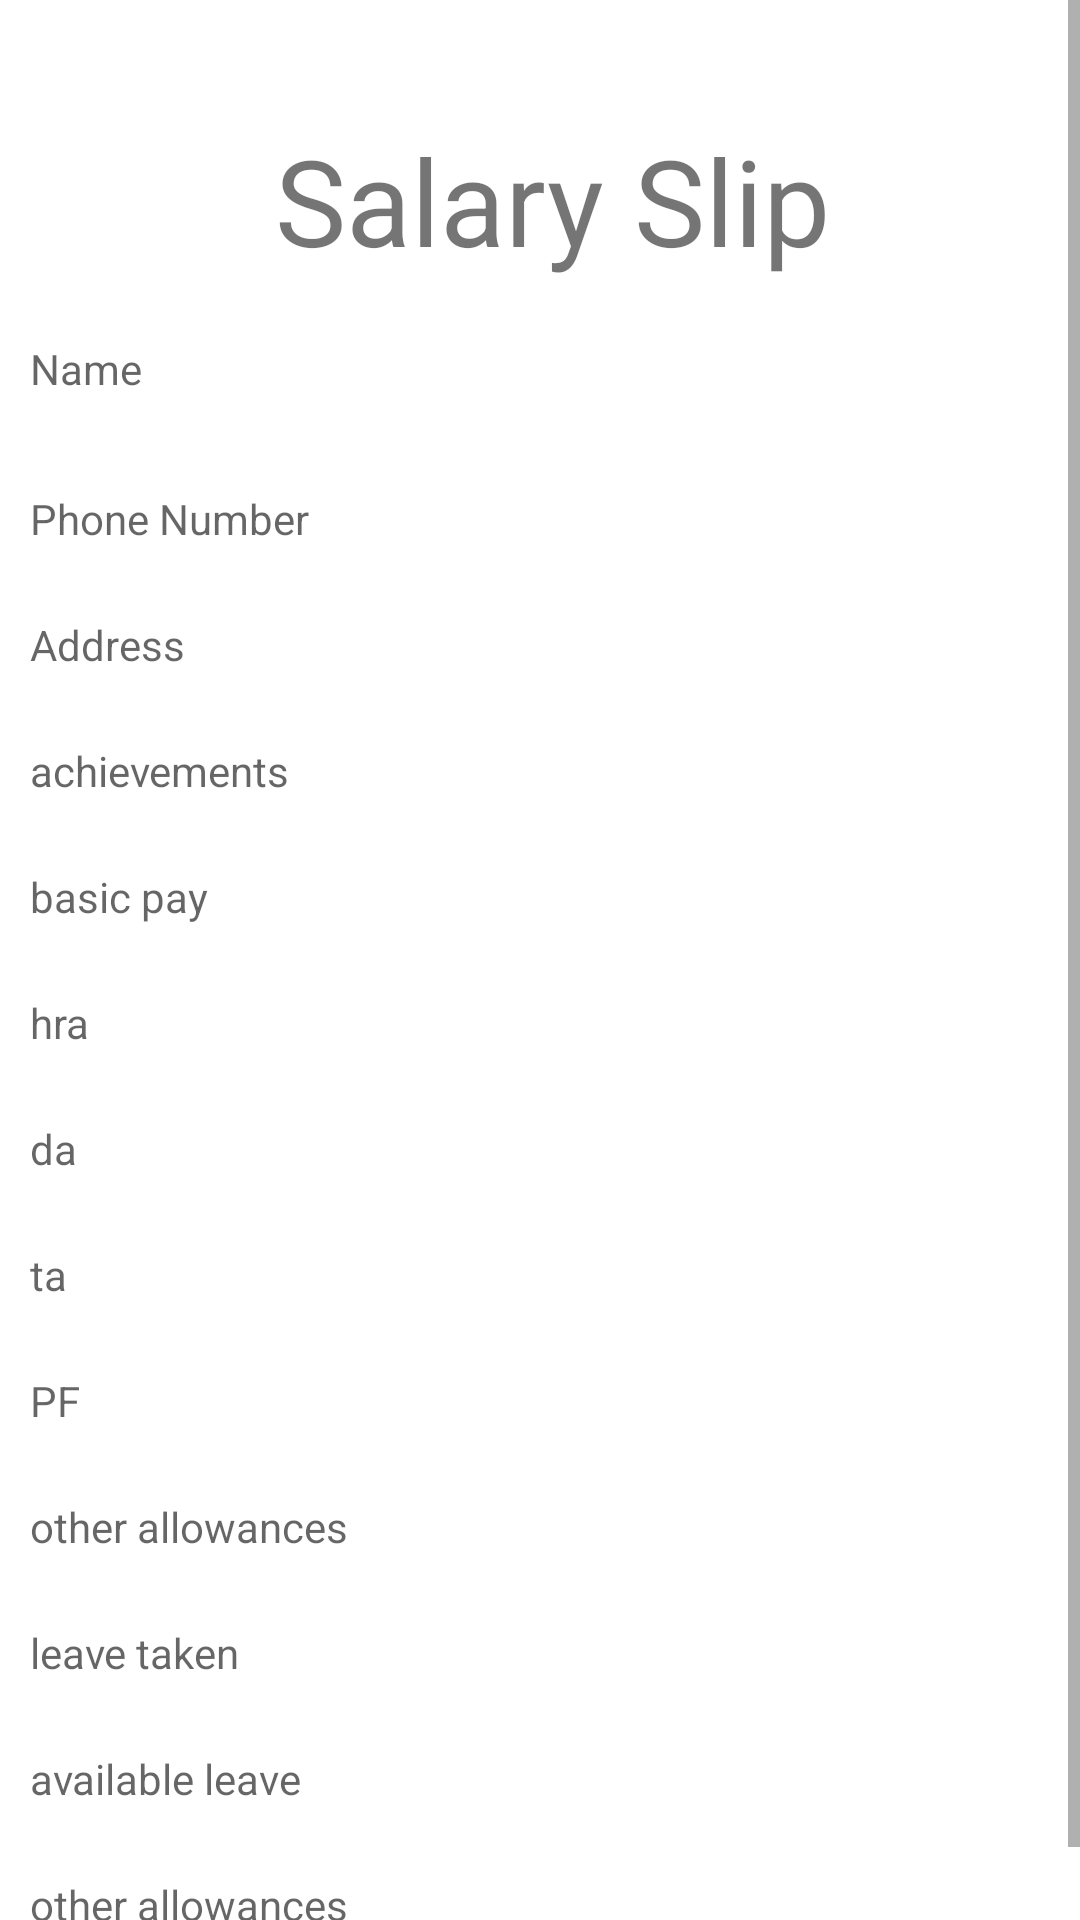

Produce the Android XML layout that renders to this screen, including the resource entries it uses.
<!-- AndroidManifest.xml: application theme Theme.PayrollManagementSystem -->
<!-- res/layout/fragment_salary_slip.xml -->
<?xml version="1.0" encoding="utf-8"?>
<ScrollView xmlns:android="http://schemas.android.com/apk/res/android"
    xmlns:tools="http://schemas.android.com/tools"
    xmlns:app="http://schemas.android.com/apk/res-auto"
    android:layout_width="match_parent"
    android:layout_height="match_parent">
    <androidx.constraintlayout.widget.ConstraintLayout
        android:id="@+id/container"
        android:layout_width="match_parent"
        android:layout_height="wrap_content"
        tools:context=".user.SalarySlipFragment">


        <TextView
            android:id="@+id/SSWelcomEmployee"
            android:layout_width="match_parent"
            android:layout_height="wrap_content"
            android:ems="10"
            android:inputType="textPersonName"
            android:text="Salary Slip"
            android:textSize="40dp"
            android:gravity="center"
            android:layout_marginTop="40dp"
            app:layout_constraintEnd_toEndOf="parent"
            app:layout_constraintStart_toStartOf="parent"
            android:layout_marginEnd="2dp"
            android:layout_marginStart="10dp"
            app:layout_constraintTop_toTopOf="parent" />

        <TextView
            android:id="@+id/SSname"
            android:layout_width="match_parent"
            android:layout_height="40dp"
            android:ems="10"
            android:inputType="textPersonName"
            android:hint="Name"
            android:layout_marginTop="20dp"
            app:layout_constraintEnd_toEndOf="parent"
            app:layout_constraintStart_toStartOf="parent"
            android:layout_marginEnd="2dp"
            android:layout_marginStart="10dp"
            app:layout_constraintTop_toBottomOf="@id/SSWelcomEmployee"/>

        <TextView
            android:id="@+id/SSphoneNo"
            android:layout_width="match_parent"
            android:layout_height="40dp"
            android:ems="10"
            android:layout_marginTop="10dp"
            android:layout_marginEnd="2dp"
            android:layout_marginStart="10dp"
            app:layout_constraintEnd_toEndOf="parent"
            app:layout_constraintStart_toStartOf="parent"
            android:inputType="textPersonName"
            android:hint="Phone Number"
            tools:layout_editor_absoluteX="47dp"
            tools:layout_editor_absoluteY="169dp"
            app:layout_constraintTop_toBottomOf="@id/SSname"/>

        <TextView
            android:id="@+id/SSaddress"
            android:layout_width="match_parent"
            android:layout_height="40dp"
            android:ems="10"
            android:layout_marginTop="2dp"
            android:layout_marginEnd="2dp"
            android:layout_marginStart="10dp"
            app:layout_constraintEnd_toEndOf="parent"
            app:layout_constraintStart_toStartOf="parent"
            android:inputType="textPersonName"
            android:hint="Address"
            app:layout_constraintTop_toBottomOf="@id/SSphoneNo"/>

        <TextView
            android:id="@+id/SSachievements"
            android:layout_width="match_parent"
            android:layout_height="40dp"
            android:ems="10"
            android:layout_marginTop="2dp"
            android:layout_marginEnd="2dp"
            android:layout_marginStart="10dp"
            android:inputType="textPersonName"
            android:hint="achievements"
            app:layout_constraintEnd_toEndOf="parent"
            app:layout_constraintStart_toStartOf="parent"
            tools:layout_editor_absoluteX="47dp"
            tools:layout_editor_absoluteY="273dp"
            app:layout_constraintTop_toBottomOf="@id/SSaddress"/>

        <TextView
            android:id="@+id/SSbaiscPay"
            android:layout_width="match_parent"
            android:layout_height="40dp"
            android:ems="10"
            android:layout_marginTop="2dp"
            android:layout_marginEnd="2dp"
            android:layout_marginStart="10dp"
            android:inputType="textPersonName"
            android:hint="basic pay"
            app:layout_constraintEnd_toEndOf="parent"
            app:layout_constraintStart_toStartOf="parent"
            app:layout_constraintTop_toBottomOf="@id/SSachievements"/>

        <TextView
            android:id="@+id/SShra"
            android:layout_width="match_parent"
            android:layout_height="40dp"
            android:ems="10"
            android:layout_marginTop="2dp"
            android:layout_marginEnd="2dp"
            android:layout_marginStart="10dp"
            android:inputType="textPersonName"
            android:hint="hra"
            app:layout_constraintEnd_toEndOf="parent"
            app:layout_constraintStart_toStartOf="parent"
            app:layout_constraintTop_toBottomOf="@id/SSbaiscPay"/>

        <TextView
            android:id="@+id/SSda"
            android:layout_width="match_parent"
            android:layout_height="40dp"
            android:ems="10"
            android:layout_marginTop="2dp"
            android:layout_marginEnd="2dp"
            android:layout_marginStart="10dp"
            android:inputType="textPersonName"
            android:hint="da"
            app:layout_constraintEnd_toEndOf="parent"
            app:layout_constraintStart_toStartOf="parent"
            app:layout_constraintTop_toBottomOf="@id/SShra"/>

        <TextView
            android:id="@+id/SSta"
            android:layout_width="match_parent"
            android:layout_height="40dp"
            android:ems="10"
            android:layout_marginTop="2dp"
            android:layout_marginEnd="2dp"
            android:layout_marginStart="10dp"
            android:inputType="textPersonName"
            android:hint="ta"
            app:layout_constraintEnd_toEndOf="parent"
            app:layout_constraintStart_toStartOf="parent"
            app:layout_constraintTop_toBottomOf="@id/SSda"/>

        <TextView
            android:id="@+id/SSpf"
            android:layout_width="match_parent"
            android:layout_height="40dp"
            android:ems="10"
            android:layout_marginTop="2dp"
            android:layout_marginEnd="2dp"
            android:layout_marginStart="10dp"
            app:layout_constraintEnd_toEndOf="parent"
            app:layout_constraintStart_toStartOf="parent"
            android:inputType="textPersonName"
            android:hint="PF"
            tools:layout_editor_absoluteX="47dp"
            tools:layout_editor_absoluteY="389dp"
            app:layout_constraintTop_toBottomOf="@id/SSta"/>

        <TextView
            android:id="@+id/SSotherAllowances"
            android:layout_width="match_parent"
            android:layout_height="40dp"
            android:ems="10"
            android:layout_marginTop="2dp"
            android:layout_marginEnd="2dp"
            android:layout_marginStart="10dp"
            app:layout_constraintEnd_toEndOf="parent"
            app:layout_constraintStart_toStartOf="parent"
            android:inputType="textPersonName"
            android:hint="other allowances"
            tools:layout_editor_absoluteX="47dp"
            tools:layout_editor_absoluteY="461dp"
            app:layout_constraintTop_toBottomOf="@id/SSpf"/>

        <TextView
            android:id="@+id/SSleaveTaken"
            android:layout_width="match_parent"
            android:layout_height="40dp"
            android:ems="10"
            android:layout_marginTop="2dp"
            android:layout_marginEnd="2dp"
            android:layout_marginStart="10dp"
            app:layout_constraintEnd_toEndOf="parent"
            app:layout_constraintStart_toStartOf="parent"
            android:inputType="textPersonName"
            android:hint="leave taken"
            tools:layout_editor_absoluteX="47dp"
            tools:layout_editor_absoluteY="461dp"
            app:layout_constraintTop_toBottomOf="@id/SSotherAllowances"/>

        <TextView
            android:id="@+id/SSavailableLeave"
            android:layout_width="match_parent"
            android:layout_height="40dp"
            android:ems="10"
            android:layout_marginTop="2dp"
            android:layout_marginEnd="2dp"
            android:layout_marginStart="10dp"
            app:layout_constraintEnd_toEndOf="parent"
            app:layout_constraintStart_toStartOf="parent"
            android:inputType="textPersonName"
            android:hint="available leave"
            app:layout_constraintTop_toBottomOf="@id/SSleaveTaken"/>

        <TextView
            android:id="@+id/SSnetSalary"
            android:layout_width="match_parent"
            android:layout_height="40dp"
            android:ems="10"
            android:layout_marginTop="2dp"
            android:layout_marginEnd="2dp"
            android:layout_marginStart="10dp"
            app:layout_constraintEnd_toEndOf="parent"
            app:layout_constraintStart_toStartOf="parent"
            android:inputType="textPersonName"
            android:hint="other allowances"
            tools:layout_editor_absoluteX="47dp"
            tools:layout_editor_absoluteY="461dp"
            app:layout_constraintTop_toBottomOf="@id/SSavailableLeave"/>



    </androidx.constraintlayout.widget.ConstraintLayout>
</ScrollView>
<!-- resources referenced by this layout -->
<resources>
  <style name="Theme.PayrollManagementSystem" parent="Theme.MaterialComponents.DayNight.DarkActionBar">
          
          <item name="colorPrimary">@color/purple_500</item>
          <item name="colorPrimaryVariant">@color/purple_700</item>
          <item name="colorOnPrimary">@color/white</item>
          
          <item name="colorSecondary">@color/teal_200</item>
          <item name="colorSecondaryVariant">@color/teal_700</item>
          <item name="colorOnSecondary">@color/black</item>
          
          <item name="android:statusBarColor" tools:targetApi="l">?attr/colorPrimaryVariant</item>
          
      </style>
  <!-- not gathered from this repository: default colours our renderer supplied (Android Studio template values) -->
  <color name="purple_500">#FF6200EE</color>
  <color name="purple_700">#FF3700B3</color>
  <color name="teal_200">#FF03DAC5</color>
  <color name="teal_700">#FF018786</color>
  <color name="black">#FF000000</color>
  <color name="white">#FFFFFFFF</color>
</resources>
